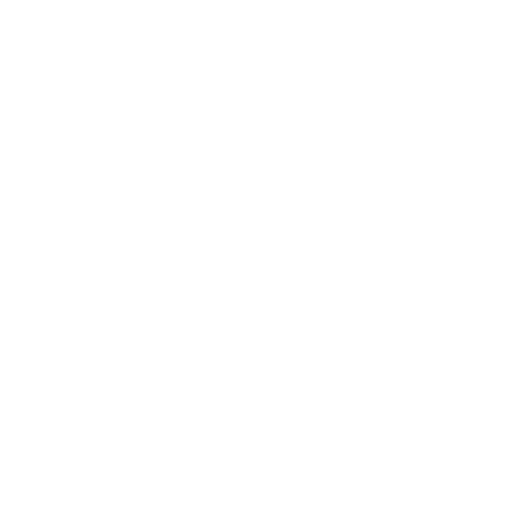
t = 0.00 s
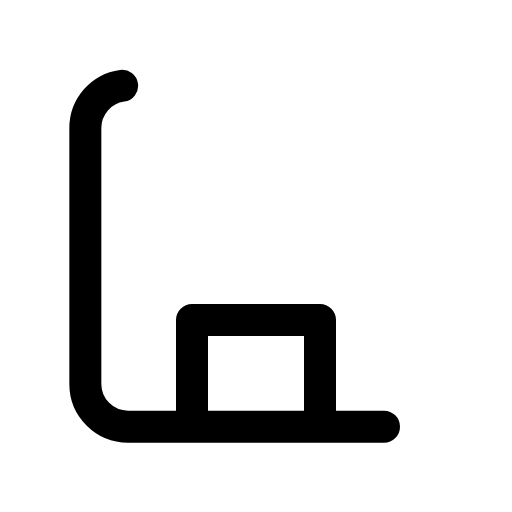
t = 0.18 s
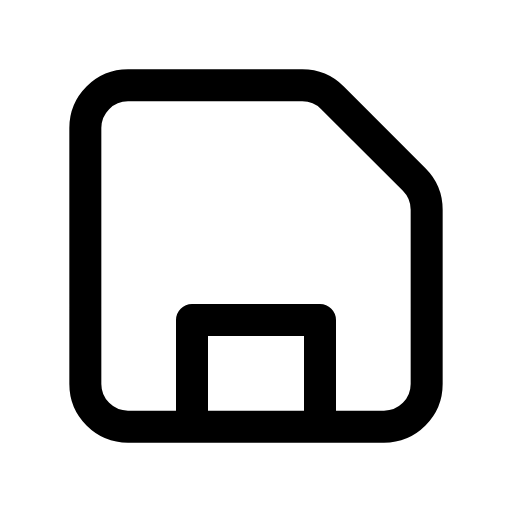
t = 0.35 s
t = 0.53 s: frame unchanged from t = 0.35 s, image omitted
t = 0.70 s: frame unchanged from t = 0.35 s, image omitted

The animated SVG that drew these frames (rendered in a browser with its animation timeline set to each time). Animation: 1 SMIL element (animate=1); one cycle of 0.70 s.

<?xml version="1.0" encoding="utf-8"?>
<svg width="800px" height="800px" viewBox="0 0 24 24" fill="none" xmlns="http://www.w3.org/2000/svg">
  <path d="M15 20V15H9V20M18 20H6C4.89543 20 4 19.1046 4 18V6C4 4.89543 4.89543 4 6 4H14.1716C14.702 4 15.2107 4.21071 15.5858 4.58579L19.4142 8.41421C19.7893 8.78929 20 9.29799 20 9.82843V18C20 19.1046 19.1046 20 18 20Z"
    fill="none" stroke="#000000" stroke-width="1.5" stroke-linecap="round" stroke-linejoin="round" stroke-dasharray="120" stroke-dashoffset="120">
    <animate fill="freeze" attributeName="stroke-dashoffset" begin="0.00s" dur="0.70s" to="0" />
  </path>
</svg>
